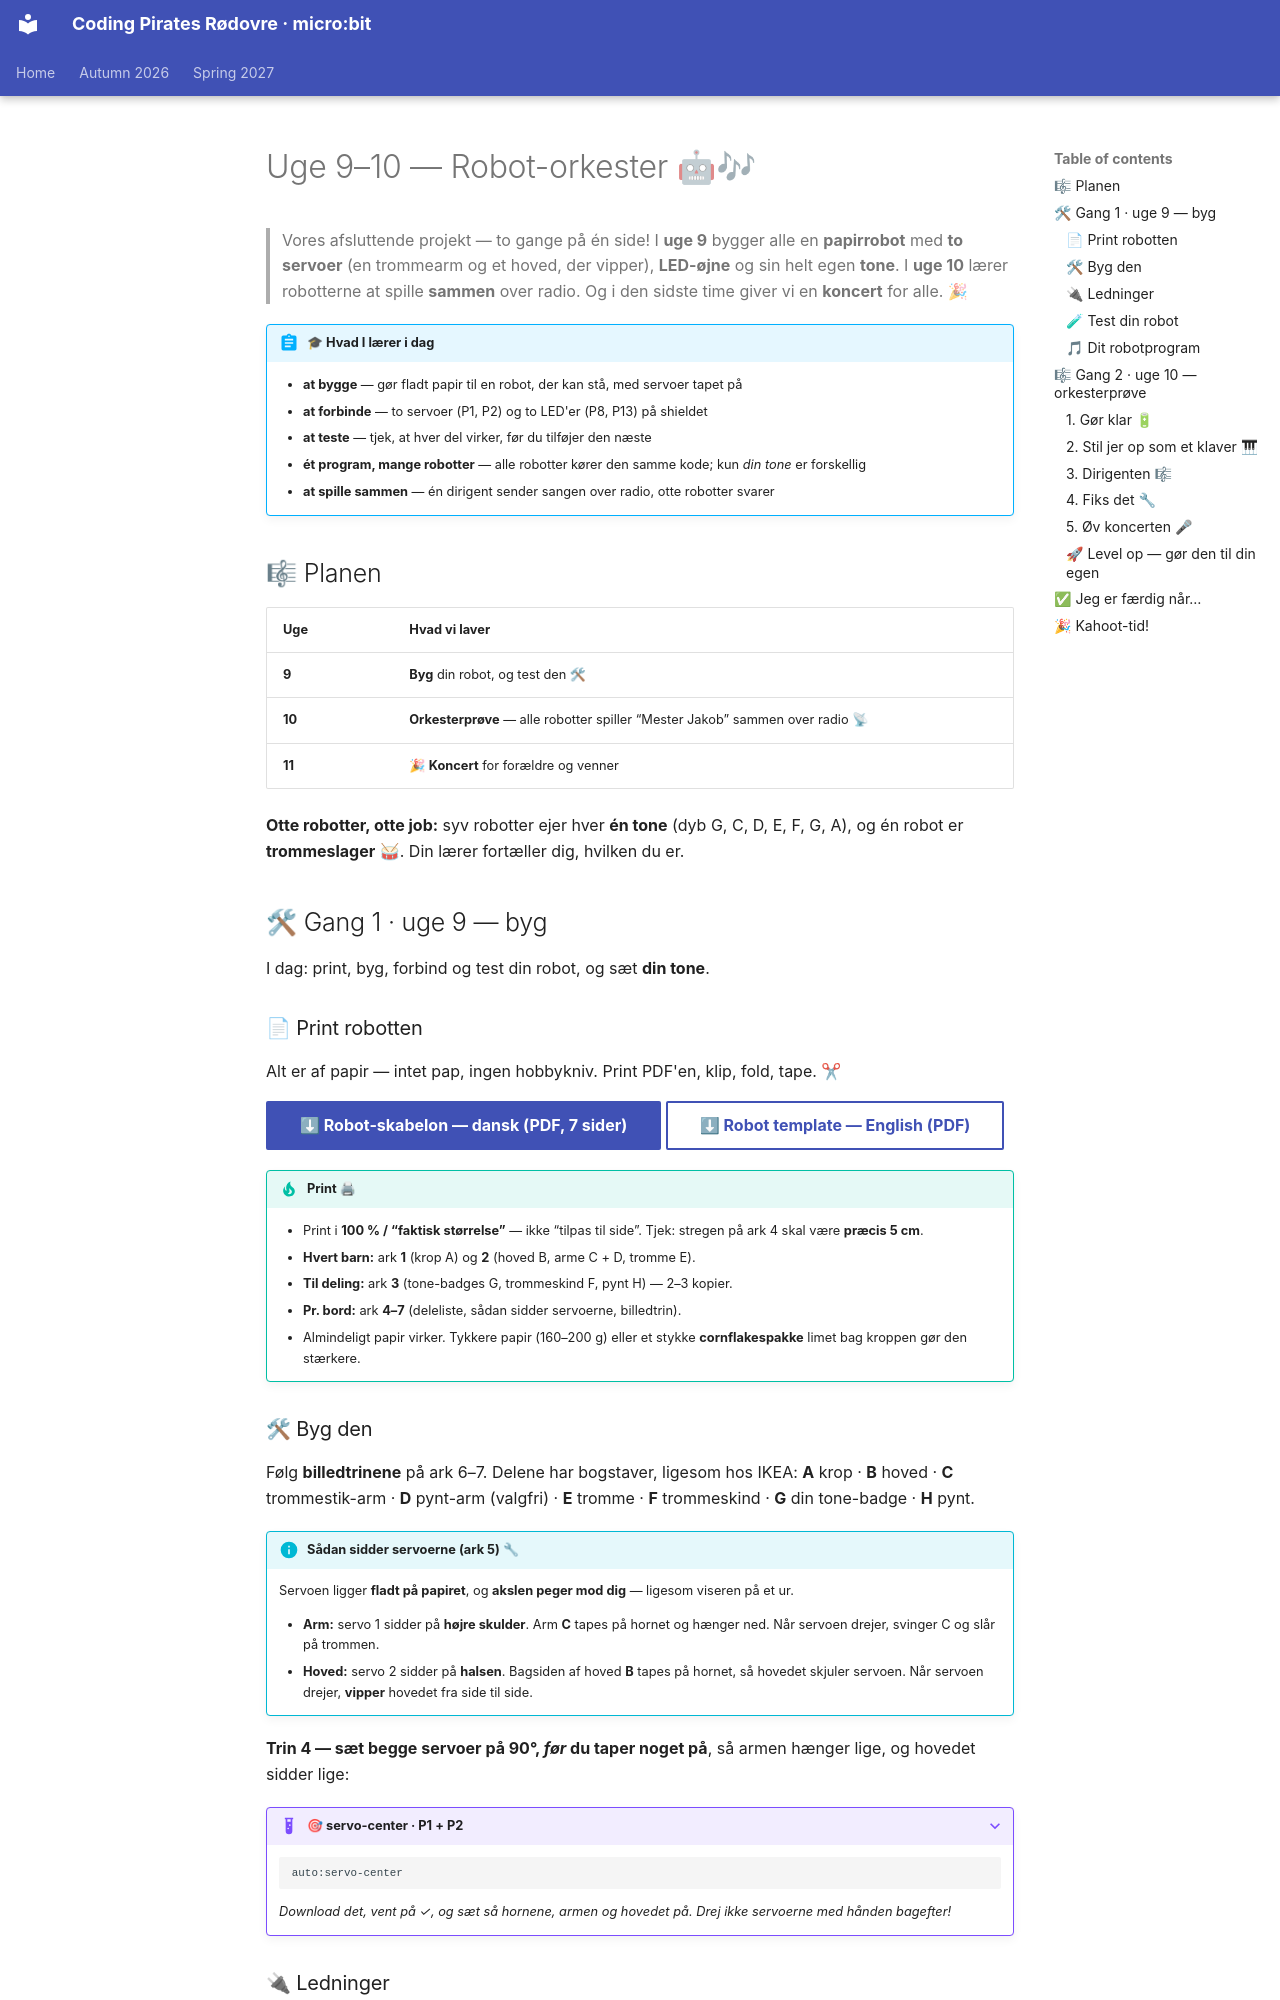

repository: itsgauravsaxena/cpr-microbit · page: autumn-2026/week-09-robot-orchestra/README.da/index.html · generator: mkdocs

# Uge 9–10 — Robot-orkester 🤖🎶

> Vores afsluttende projekt — to gange på én side! I **uge 9** bygger alle en **papirrobot** med **to servoer** (en trommearm og et hoved, der vipper), **LED-øjne** og sin helt egen **tone**. I **uge 10** lærer robotterne at spille **sammen** over radio. Og i den sidste time giver vi en **koncert** for alle. 🎉

!!! abstract "🎓 Hvad I lærer i dag"
    - **at bygge** — gør fladt papir til en robot, der kan stå, med servoer tapet på
    - **at forbinde** — to servoer (P1, P2) og to LED'er (P8, P13) på shieldet
    - **at teste** — tjek, at hver del virker, før du tilføjer den næste
    - **ét program, mange robotter** — alle robotter kører den samme kode; kun *din tone* er forskellig
    - **at spille sammen** — én dirigent sender sangen over radio, otte robotter svarer

## 🎼 Planen

| Uge | Hvad vi laver |
|---|---|
| **9** | **Byg** din robot, og test den 🛠 |
| **10** | **Orkesterprøve** — alle robotter spiller “Mester Jakob” sammen over radio 📡 |
| **11** | 🎉 **Koncert** for forældre og venner |

**Otte robotter, otte job:** syv robotter ejer hver **én tone** (dyb G, C, D, E, F, G, A), og én robot er **trommeslager** 🥁. Din lærer fortæller dig, hvilken du er.

## 🛠 Gang 1 · uge 9 — byg

I dag: print, byg, forbind og test din robot, og sæt **din tone**.

### 📄 Print robotten

Alt er af papir — intet pap, ingen hobbykniv. Print PDF'en, klip, fold, tape. ✂

[⬇ Robot-skabelon — dansk (PDF, 7 sider)](robot-skabelon-A4.pdf){ .md-button .md-button--primary }
[⬇ Robot template — English (PDF)](robot-template-A4.pdf){ .md-button }

!!! tip "Print 🖨"
    - Print i **100 % / “faktisk størrelse”** — ikke “tilpas til side”. Tjek: stregen på ark 4 skal være **præcis 5 cm**.
    - **Hvert barn:** ark **1** (krop A) og **2** (hoved B, arme C + D, tromme E).
    - **Til deling:** ark **3** (tone-badges G, trommeskind F, pynt H) — 2–3 kopier.
    - **Pr. bord:** ark **4–7** (deleliste, sådan sidder servoerne, billedtrin).
    - Almindeligt papir virker. Tykkere papir (160–200 g) eller et stykke **cornflakespakke** limet bag kroppen gør den stærkere.

### 🛠 Byg den

Følg **billedtrinene** på ark 6–7. Delene har bogstaver, ligesom hos IKEA: **A** krop · **B** hoved · **C** trommestik-arm · **D** pynt-arm (valgfri) · **E** tromme · **F** trommeskind · **G** din tone-badge · **H** pynt.

!!! info "Sådan sidder servoerne (ark 5) 🔧"
    Servoen ligger **fladt på papiret**, og **akslen peger mod dig** — ligesom viseren på et ur.

    - **Arm:** servo 1 sidder på **højre skulder**. Arm **C** tapes på hornet og hænger ned. Når servoen drejer, svinger C og slår på trommen.
    - **Hoved:** servo 2 sidder på **halsen**. Bagsiden af hoved **B** tapes på hornet, så hovedet skjuler servoen. Når servoen drejer, **vipper** hovedet fra side til side.

**Trin 4 — sæt begge servoer på 90°, *før* du taper noget på**, så armen hænger lige, og hovedet sidder lige:

??? example "🎯 servo-center · P1 + P2"

    ```makecode
    auto:servo-center
    ```

    *Download det, vent på ✓, og sæt så hornene, armen og hovedet på. Drej ikke servoerne med hånden bagefter!*
